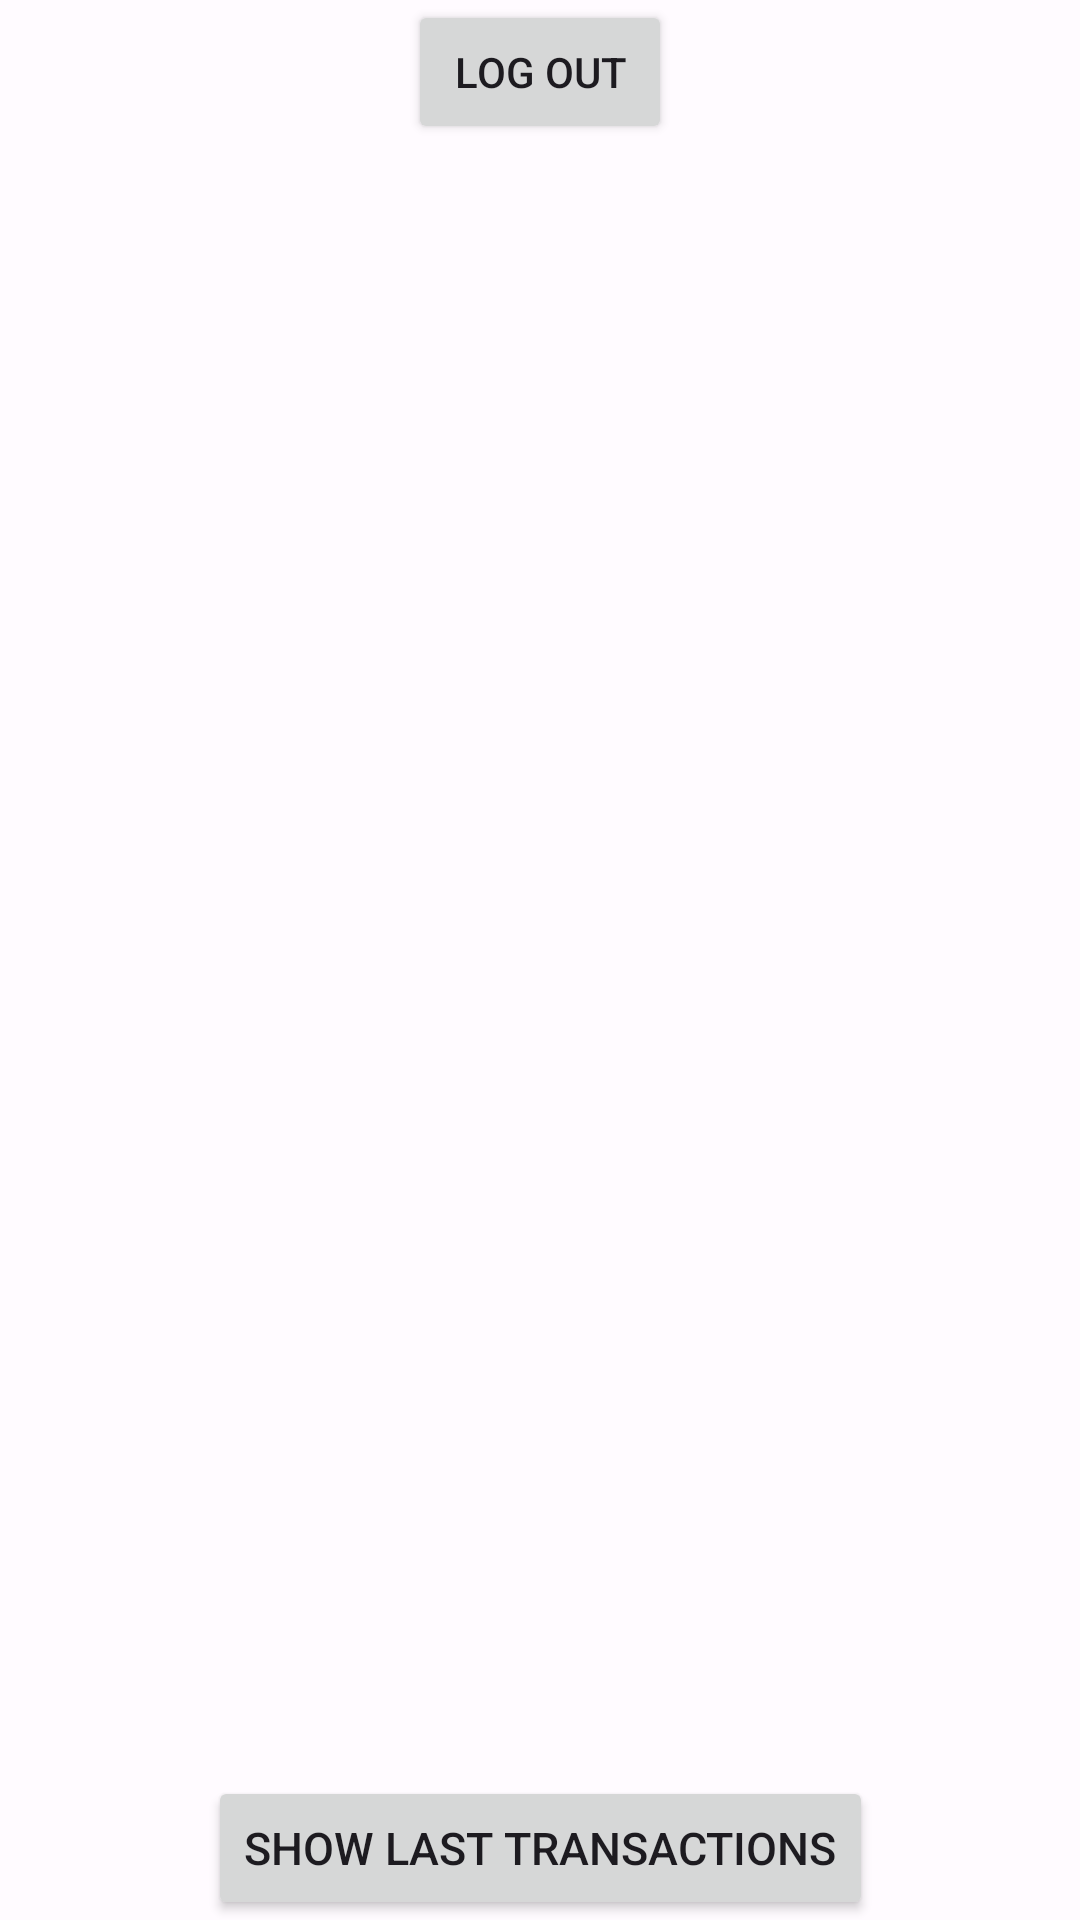

Android layout source for this screen:
<!-- AndroidManifest.xml: application theme Theme.Gapp -->
<!-- res/layout/fragment_menu.xml -->
<?xml version="1.0" encoding="utf-8"?>
<androidx.constraintlayout.widget.ConstraintLayout xmlns:android="http://schemas.android.com/apk/res/android"
    xmlns:app="http://schemas.android.com/apk/res-auto"
    xmlns:tools="http://schemas.android.com/tools"
    android:id="@+id/menu_layout"
    android:layout_width="match_parent"
    android:layout_height="match_parent"
    tools:context=".FragmentMenu">

    <Button
        android:id="@+id/btnLogout"
        android:layout_width="wrap_content"
        android:layout_height="wrap_content"
        android:text="@string/fragment_menu_log_out"
        app:layout_constraintTop_toTopOf="parent"
        app:layout_constraintEnd_toEndOf="parent"
        app:layout_constraintHorizontal_bias="0.5"
        app:layout_constraintStart_toStartOf="parent" />

    <androidx.recyclerview.widget.RecyclerView
        android:id="@+id/rv_last_transactions"
        android:layout_width="match_parent"
        android:layout_height="0dp"
        android:layout_marginTop="10dp"
        android:layout_marginBottom="10dp"
        app:layout_constraintBottom_toTopOf="@+id/btnShowLastTransactions"
        app:layout_constraintEnd_toEndOf="parent"
        app:layout_constraintHorizontal_bias="1.0"
        app:layout_constraintStart_toStartOf="parent"
        app:layout_constraintTop_toBottomOf="@+id/btnLogout" />

    <Button
        android:id="@+id/btnShowLastTransactions"
        android:layout_width="wrap_content"
        android:layout_height="wrap_content"
        android:text="@string/fragment_menu_btn_last_transactions"
        android:textSize="15sp"
        app:layout_constraintBottom_toBottomOf="parent"
        app:layout_constraintEnd_toEndOf="parent"
        app:layout_constraintHorizontal_bias="0.5"
        app:layout_constraintStart_toStartOf="parent"
         />

</androidx.constraintlayout.widget.ConstraintLayout>
<!-- resources referenced by this layout -->
<resources>
  <string name="fragment_menu_btn_last_transactions">Show Last Transactions</string>
  <string name="fragment_menu_log_out">Log Out</string>
  <style name="Theme.Gapp" parent="Theme.Material3.Light.NoActionBar">
          <item name="colorPrimary">@color/md_theme_light_primary</item>
          <item name="colorOnPrimary">@color/md_theme_light_onPrimary</item>
          <item name="colorPrimaryContainer">@color/md_theme_light_primaryContainer</item>
          <item name="colorOnPrimaryContainer">@color/md_theme_light_onPrimaryContainer</item>
          <item name="colorSecondary">@color/md_theme_light_secondary</item>
          <item name="colorOnSecondary">@color/md_theme_light_onSecondary</item>
          <item name="colorSecondaryContainer">@color/md_theme_light_secondaryContainer</item>
          <item name="colorOnSecondaryContainer">@color/md_theme_light_onSecondaryContainer</item>
          <item name="colorTertiary">@color/md_theme_light_tertiary</item>
          <item name="colorOnTertiary">@color/md_theme_light_onTertiary</item>
          <item name="colorTertiaryContainer">@color/md_theme_light_tertiaryContainer</item>
          <item name="colorOnTertiaryContainer">@color/md_theme_light_onTertiaryContainer</item>
          <item name="colorError">@color/md_theme_light_error</item>
          <item name="colorErrorContainer">@color/md_theme_light_errorContainer</item>
          <item name="colorOnError">@color/md_theme_light_onError</item>
          <item name="colorOnErrorContainer">@color/md_theme_light_onErrorContainer</item>
          <item name="android:colorBackground">@color/md_theme_light_background</item>
          <item name="colorOnBackground">@color/md_theme_light_onBackground</item>
          <item name="colorSurface">@color/md_theme_light_surface</item>
          <item name="colorOnSurface">@color/md_theme_light_onSurface</item>
          <item name="colorSurfaceVariant">@color/md_theme_light_surfaceVariant</item>
          <item name="colorOnSurfaceVariant">@color/md_theme_light_onSurfaceVariant</item>
          <item name="colorOutline">@color/md_theme_light_outline</item>
          <item name="colorOnSurfaceInverse">@color/md_theme_light_inverseOnSurface</item>
          <item name="colorSurfaceInverse">@color/md_theme_light_inverseSurface</item>
          <item name="colorPrimaryInverse">@color/md_theme_light_inversePrimary</item>
      </style>
  <color name="md_theme_light_primary">#8B4483</color>
  <color name="md_theme_light_onPrimary">#FFFFFF</color>
  <color name="md_theme_light_primaryContainer">#FFD7F4</color>
  <color name="md_theme_light_onPrimaryContainer">#380037</color>
  <color name="md_theme_light_secondary">#6E5868</color>
  <color name="md_theme_light_onSecondary">#FFFFFF</color>
  <color name="md_theme_light_secondaryContainer">#F7DAEE</color>
  <color name="md_theme_light_onSecondaryContainer">#271624</color>
  <color name="md_theme_light_tertiary">#815344</color>
  <color name="md_theme_light_onTertiary">#FFFFFF</color>
  <color name="md_theme_light_tertiaryContainer">#FFDBD0</color>
  <color name="md_theme_light_onTertiaryContainer">#321207</color>
  <color name="md_theme_light_error">#BA1A1A</color>
  <color name="md_theme_light_errorContainer">#FFDAD6</color>
  <color name="md_theme_light_onError">#FFFFFF</color>
  <color name="md_theme_light_onErrorContainer">#410002</color>
  <color name="md_theme_light_background">#FFFBFF</color>
  <color name="md_theme_light_onBackground">#1F1A1D</color>
  <color name="md_theme_light_surface">#FFFBFF</color>
  <color name="md_theme_light_onSurface">#1F1A1D</color>
  <color name="md_theme_light_surfaceVariant">#EEDEE7</color>
  <color name="md_theme_light_onSurfaceVariant">#4E444B</color>
  <color name="md_theme_light_outline">#80747B</color>
  <color name="md_theme_light_inverseOnSurface">#F8EEF2</color>
  <color name="md_theme_light_inverseSurface">#342F32</color>
  <color name="md_theme_light_inversePrimary">#FFABF1</color>
</resources>
